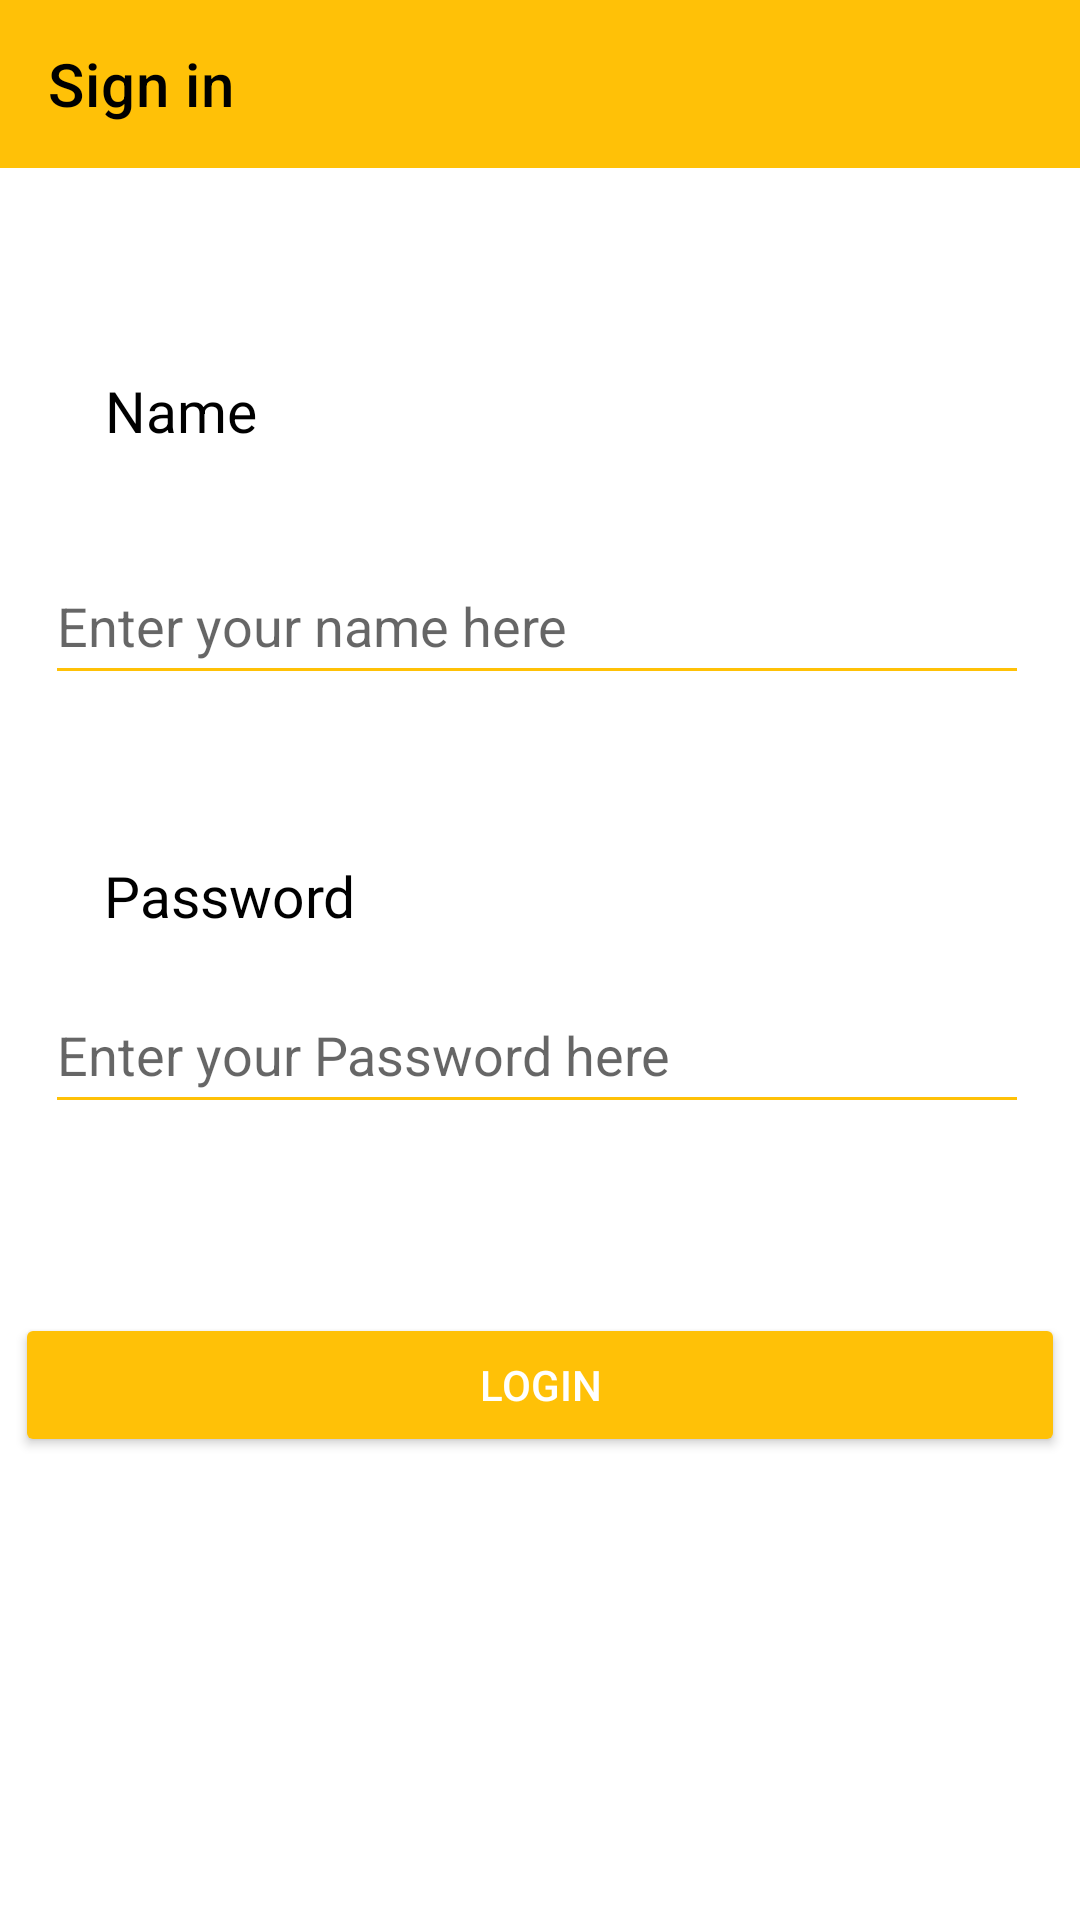

Write the Android layout XML for this screen, with the resource values it uses.
<!-- AndroidManifest.xml: application theme Theme.Aljoharafisrtapplication -->
<!-- res/layout/activity_login.xml -->
<?xml version="1.0" encoding="utf-8"?>
<androidx.constraintlayout.widget.ConstraintLayout xmlns:android="http://schemas.android.com/apk/res/android"
    xmlns:app="http://schemas.android.com/apk/res-auto"
    xmlns:tools="http://schemas.android.com/tools"
    android:layout_width="match_parent"
    android:layout_height="match_parent"
    tools:context=".loginActivity"
    android:theme="@style/Theme.login">

    <androidx.appcompat.widget.Toolbar
        android:id="@+id/toolbar"
        android:layout_width="match_parent"
        android:layout_height="wrap_content"
        android:background="@color/toolbarcolor"
        app:layout_constraintEnd_toEndOf="parent"
        app:layout_constraintStart_toStartOf="parent"
        app:layout_constraintTop_toTopOf="parent"
        app:title="Sign in"
        app:titleTextColor="@color/black">

    </androidx.appcompat.widget.Toolbar>

    <Button
        android:id="@+id/buttonlogin"
        android:layout_width="350dp"
        android:layout_height="wrap_content"
        android:backgroundTint="@color/toolbarcolor"
        android:text="Login"
        android:textColor="@color/white"
        app:layout_constraintBottom_toBottomOf="parent"
        app:layout_constraintEnd_toEndOf="parent"
        app:layout_constraintHorizontal_bias="0.491"
        app:layout_constraintStart_toStartOf="parent"
        app:layout_constraintTop_toBottomOf="@+id/toolbar"
        app:layout_constraintVertical_bias="0.712" />


    <TextView
        android:layout_width="wrap_content"
        android:layout_height="wrap_content"
        android:text="Name"
        android:textColor="@color/black"
        android:textSize="19dp"
        app:layout_constraintBottom_toBottomOf="parent"
        app:layout_constraintEnd_toEndOf="parent"
        app:layout_constraintHorizontal_bias="0.113"
        app:layout_constraintStart_toStartOf="parent"
        app:layout_constraintTop_toTopOf="parent"
        app:layout_constraintVertical_bias="0.202" />

    <TextView
        android:layout_width="wrap_content"
        android:layout_height="wrap_content"
        android:text="Password"
        android:textColor="@color/black"
        android:textSize="19dp"
        app:layout_constraintBottom_toBottomOf="parent"
        app:layout_constraintEnd_toEndOf="parent"
        app:layout_constraintHorizontal_bias="0.125"
        app:layout_constraintStart_toStartOf="parent"
        app:layout_constraintTop_toTopOf="parent"
        app:layout_constraintVertical_bias="0.465" />

    <EditText
        android:id="@+id/namelogin"
        android:layout_width="328dp"
        android:layout_height="49dp"
        android:backgroundTint="@color/toolbarcolor"
        android:hint="Enter your name here"
        app:layout_constraintBottom_toBottomOf="parent"
        app:layout_constraintEnd_toEndOf="parent"
        app:layout_constraintHorizontal_bias="0.472"
        app:layout_constraintStart_toStartOf="parent"
        app:layout_constraintTop_toTopOf="parent"
        app:layout_constraintVertical_bias="0.309" />

    <EditText
        android:id="@+id/passwordlogin"
        android:layout_width="328dp"
        android:layout_height="49dp"
        android:backgroundTint="@color/toolbarcolor"
        android:hint="Enter your Password here"
        android:textColorLink="@color/toolbarcolor"
        app:layout_constraintBottom_toBottomOf="parent"
        app:layout_constraintEnd_toEndOf="parent"
        app:layout_constraintHorizontal_bias="0.472"
        app:layout_constraintStart_toStartOf="parent"
        app:layout_constraintTop_toTopOf="parent"
        app:layout_constraintVertical_bias="0.551"
        android:inputType="numberPassword"/>

</androidx.constraintlayout.widget.ConstraintLayout>
<!-- resources referenced by this layout -->
<resources>
  <color name="black">#FF000000</color>
  <color name="toolbarcolor">#FFC107</color>
  <color name="white">#FFFFFFFF</color>
  <style name="Theme.login" parent="Theme.MaterialComponents.DayNight.DarkActionBar">
          <item name="colorPrimary">@color/black</item>
          <item name="colorPrimaryVariant">#3F51B5</item>
          <item name="colorOnPrimary">@color/white</item>
          
          <item name="colorSecondary">@color/teal_200</item>
          <item name="colorSecondaryVariant">@color/teal_700</item>
          <item name="colorOnSecondary">@color/black</item>
          
          <item name="android:statusBarColor">#FFC107</item>
      </style>
  <style name="Theme.Aljoharafisrtapplication" parent="Theme.MaterialComponents.DayNight.DarkActionBar">
          
          <item name="colorPrimary">@color/black</item>
          <item name="colorPrimaryVariant">#3F51B5</item>
          <item name="colorOnPrimary">@color/white</item>
          
          <item name="colorSecondary">@color/teal_200</item>
          <item name="colorSecondaryVariant">@color/teal_700</item>
          <item name="colorOnSecondary">@color/black</item>
          
          <item name="android:statusBarColor">#FFFF9800</item>
          
      </style>
  <color name="teal_200">#FF03DAC5</color>
  <color name="teal_700">#FF018786</color>
</resources>
